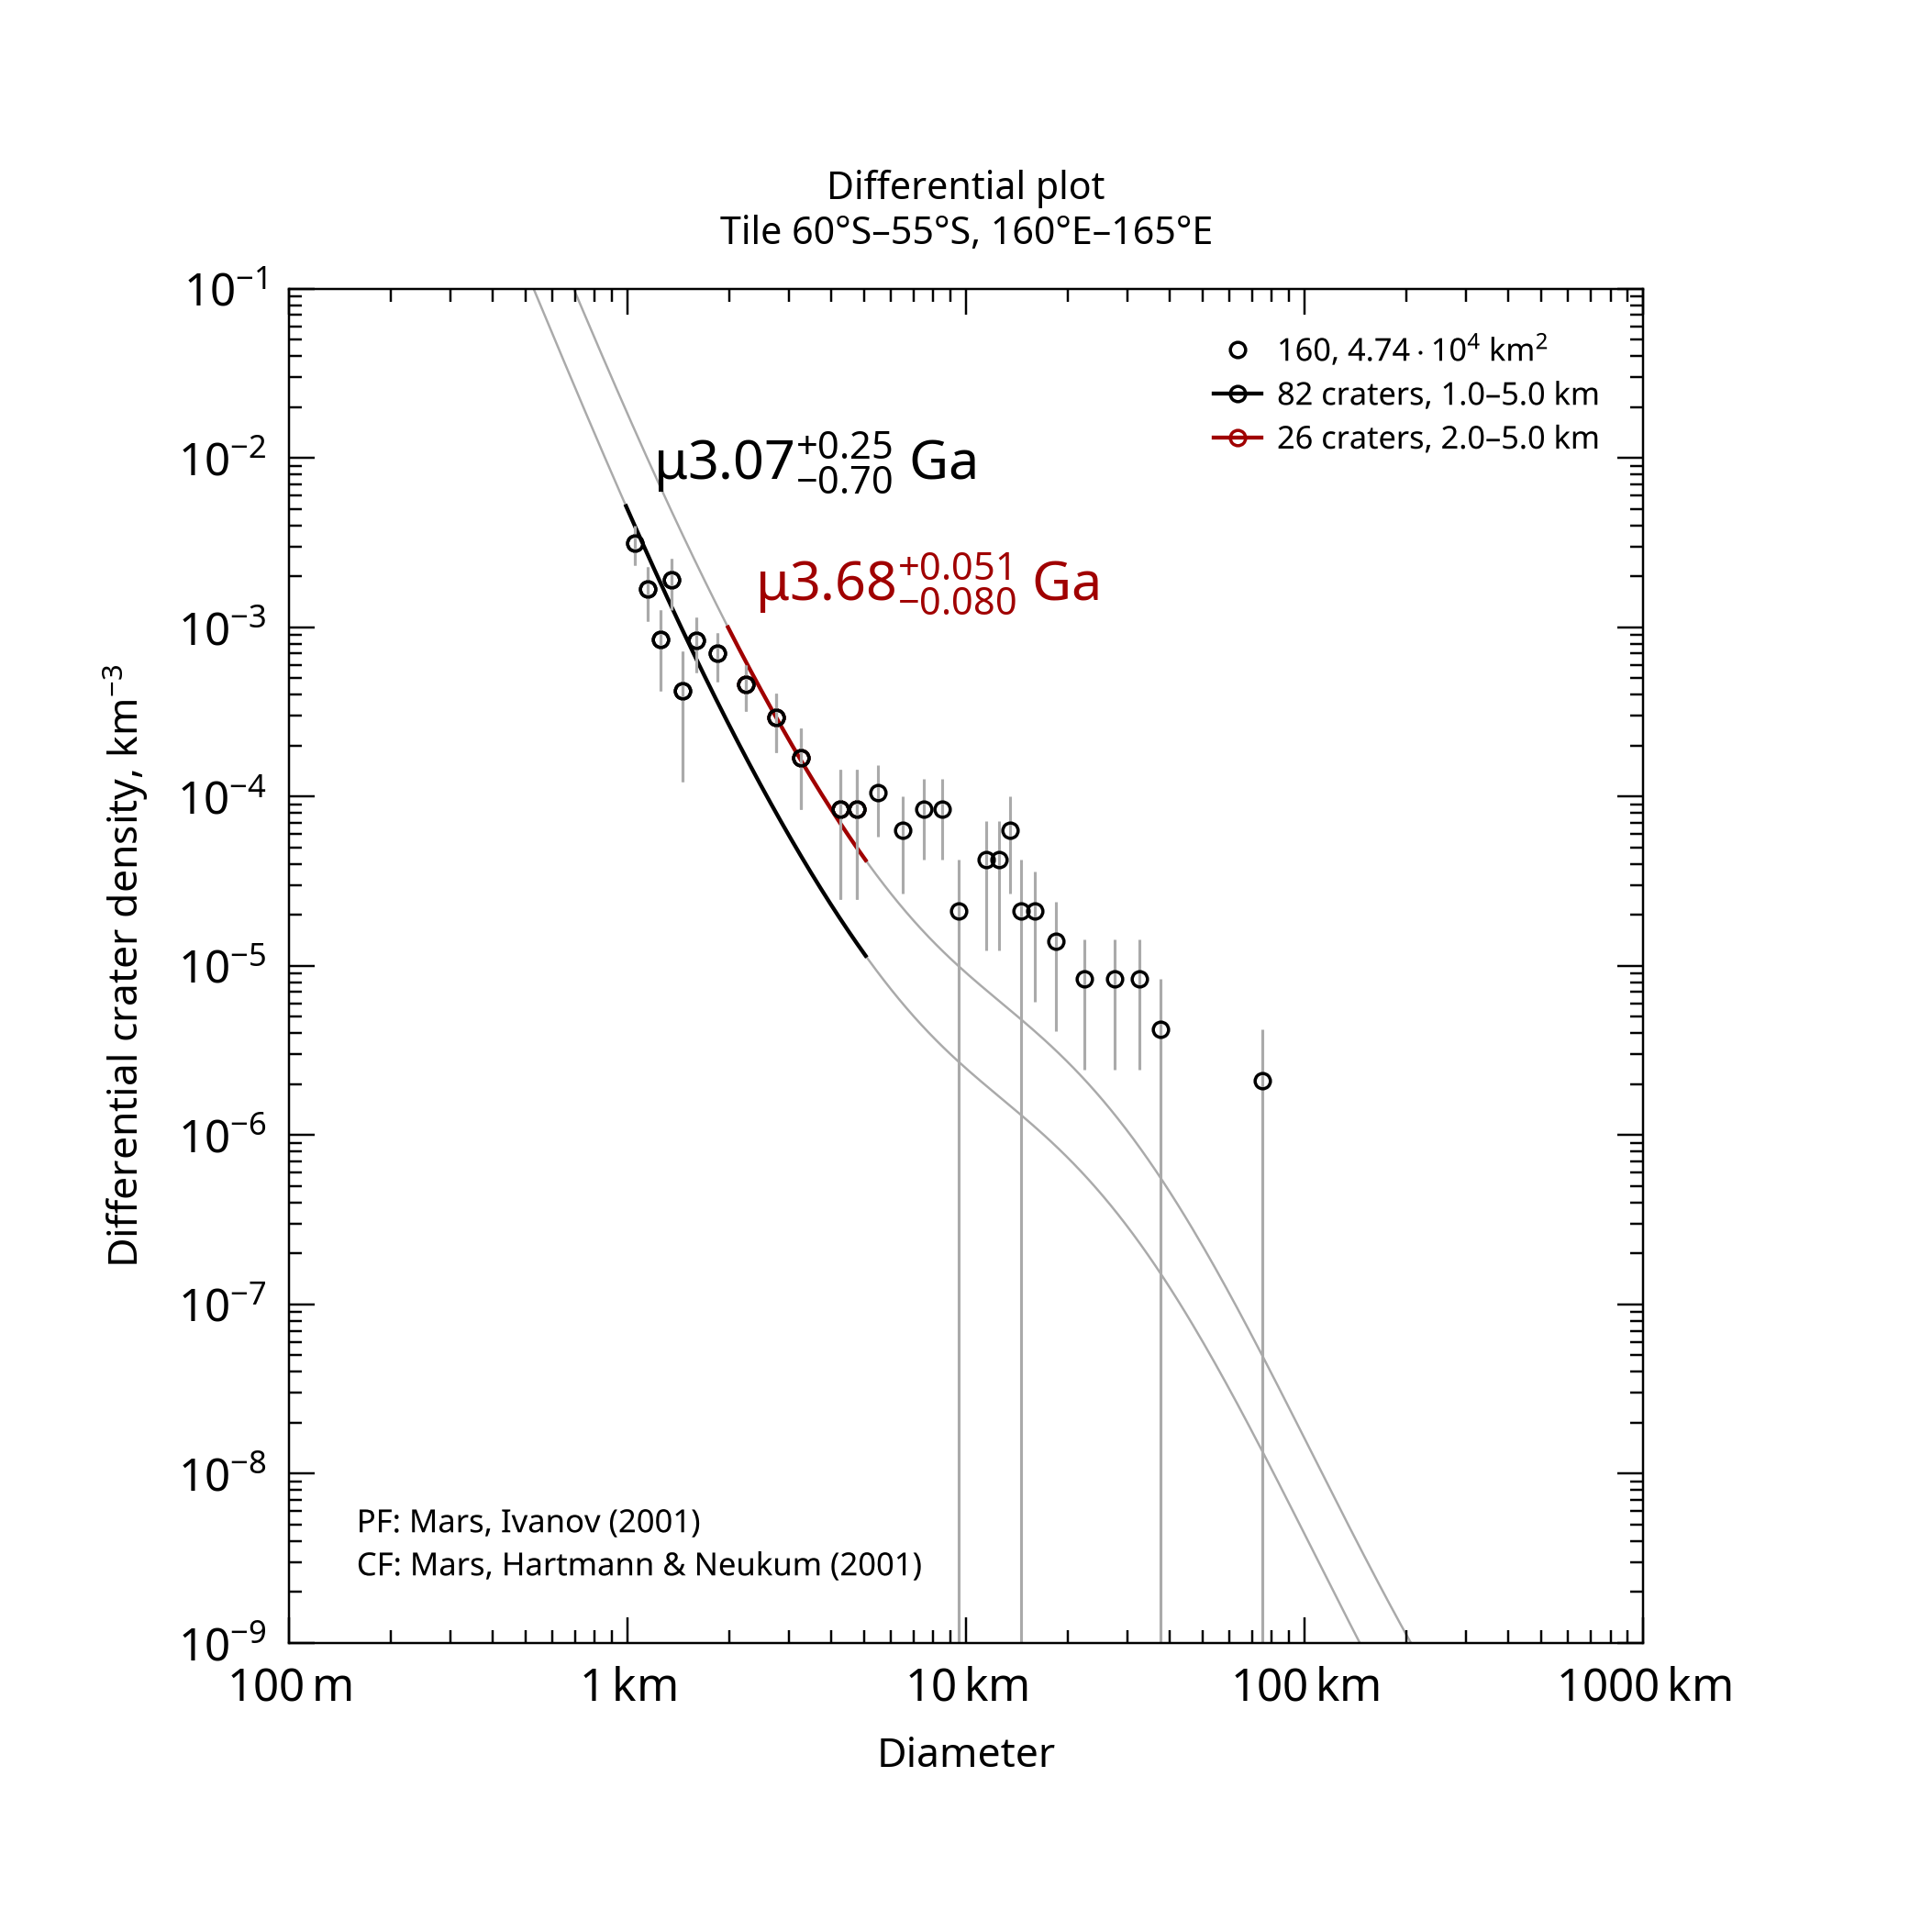

The data file committed next to this chart (first rows):
, , , , , , , , , , , , , , , , , , , , Formatted values [paste MathML into Word…
, , , , , , , , , , , , , , , , , , , , , MathML, , Latex
Name, Area, Binning, d_min, d_max, Method, Resurf, N, N_event, Age, Age-, Age+, a0, a0-, a0+, N(1), N(1)-, N(1)+, Source, , Range, Age, N(1), Age
160, 47379, pseudo-log, 1, 5, d-fit, 0, 82.0, 82, 3.07, 2.37, 3.32, -2.809, -2.936, -2.711, 1.55e-03, 1.16e-03, 1.95e-03, tiles_scc/tile_lat-60_lon+160.scc, , 1.0–5.0 km, <math xmlns="http://www.w3.org/1998/Math…, <math xmlns="http://www.w3.org/1998/Math…, $\mu3.07^{+0.25}_{-0.70}$ Ga
160, 47379, pseudo-log, 2, 5, d-fit, 0, 26.0, 26, 3.68, 3.6, 3.73, -2.244, -2.398, -2.131, 5.70e-03, 4.00e-03, 7.39e-03, tiles_scc/tile_lat-60_lon+160.scc, , 2.0–5.0 km, <math xmlns="http://www.w3.org/1998/Math…, <math xmlns="http://www.w3.org/1998/Math…, $\mu3.68^{+0.051}_{-0.080}$ Ga
